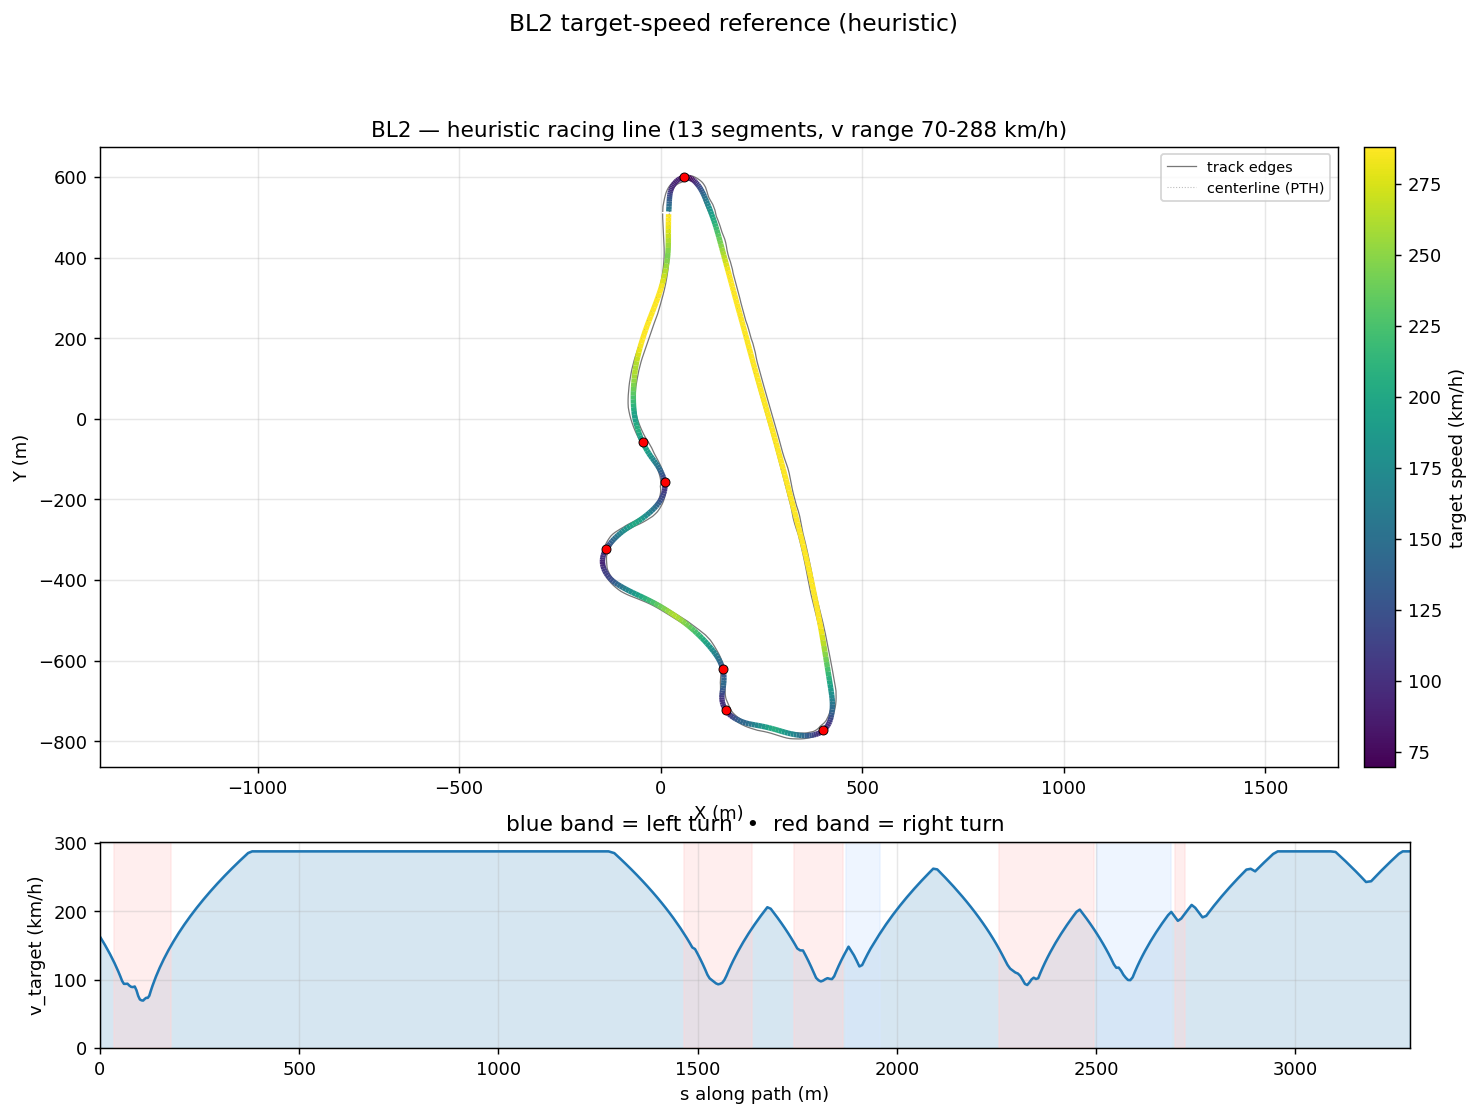

The file beside this chart, header and first rows:
s_m, x_center_m, y_center_m, z_center_m, x_line_m, y_line_m, offset_m, heading_rad, curvature_1_per_m, radius_m, slope_pct, width_m, drive_left_m, drive_right_m, limit_left_m, limit_right_m, segment_id, segment_kind, v_target_ms, v_target_kmh
0.0, 19.95, 514.4, 9.692, 19.97, 514.4, -0.02171, 1.55, 0.0003654, 2736, 7.548, 17.02, -2.12, 14.9, -18, 24.45, 0, straight, 45.31, 163.1
5.897, 20.17, 520.3, 10.14, 20.31, 520.3, -0.1455, 1.552, -0.0001355, 7381, 7.186, 17, -2.095, 14.9, -17.91, 24.45, 0, straight, 43.75, 157.5
12.67, 20.31, 527.1, 10.6, 20.59, 527, -0.2841, 1.547, -0.000584, 1712, 6.387, 16.72, -2.036, 14.69, -17.91, 24.6, 0, straight, 41.89, 150.8
19.08, 20.47, 533.4, 10.98, 20.9, 533.4, -0.4321, 1.544, -0.0005209, 1920, 5.693, 15.65, -1.964, 13.69, -17.92, 24.7, 0, straight, 40.05, 144.2
25.16, 20.64, 539.5, 11.31, 21.22, 539.5, -0.5845, 1.541, -0.001214, 823.9, 5.123, 14.59, -1.905, 12.69, -17.94, 24.75, 0, straight, 38.22, 137.6
30.92, 20.84, 545.3, 11.59, 21.57, 545.2, -0.7368, 1.53, -0.003108, 321.7, 4.901, 13.57, -1.88, 11.69, -17.95, 24.75, 0, straight, 36.4, 131.1
36.32, 21.11, 550.7, 11.86, 22, 550.6, -0.8849, 1.507, -0.006349, 157.5, 4.855, 12.58, -1.89, 10.69, -17.95, 24.7, 1, right, 34.61, 124.6
41.38, 21.53, 555.7, 12.1, 22.55, 555.6, -1.025, 1.465, -0.01055, 94.76, 4.592, 11.78, -2.09, 9.691, -18.47, 24.55, 1, right, 32.85, 118.3
46.22, 22.19, 560.5, 12.31, 23.33, 560.3, -1.154, 1.403, -0.0136, 73.5, 4.206, 11.35, -2.66, 8.692, -18.98, 24.2, 1, right, 31.06, 111.8
50.92, 23.13, 565.1, 12.5, 24.36, 564.8, -1.269, 1.335, -0.01577, 63.42, 3.842, 11.14, -3.443, 7.693, -20.75, 23.7, 1, right, 29.23, 105.2
55.51, 24.37, 569.5, 12.67, 25.67, 569.1, -1.366, 1.257, -0.01841, 54.33, 3.469, 11.14, -4.442, 6.694, -22.53, 23.05, 1, right, 27.32, 98.34
60.04, 25.96, 573.7, 12.82, 27.29, 573.2, -1.444, 1.168, -0.0201, 49.75, 3.03, 11.14, -5.441, 5.695, -25.31, 22.2, 1, right, 26.14, 94.1
64.55, 27.92, 577.8, 12.94, 29.24, 577.1, -1.5, 1.075, -0.0201, 49.74, 2.389, 11.07, -6.377, 4.696, -29.82, 21.1, 1, right, 26.14, 94.1
69.07, 30.24, 581.7, 13.03, 31.52, 580.8, -1.533, 0.9862, -0.02001, 49.98, 1.712, 10.64, -6.948, 3.697, -34.33, 19.6, 1, right, 26.2, 94.32
73.62, 32.92, 585.4, 13.1, 34.13, 584.4, -1.545, 0.8939, -0.02122, 47.13, 1.445, 10.45, -7.755, 2.698, -38.88, 17.7, 1, right, 25.44, 91.59
78.19, 35.97, 588.8, 13.16, 37.06, 587.7, -1.534, 0.7926, -0.02211, 45.22, 1.391, 10.38, -8.68, 1.699, -43.45, 15.3, 1, right, 24.92, 89.72
82.74, 39.31, 591.8, 13.22, 40.27, 590.7, -1.504, 0.6921, -0.02228, 44.88, 1.768, 10.31, -9.605, 0.7, -44.13, 12.8, 1, right, 24.83, 89.38
87.22, 42.92, 594.5, 13.32, 43.74, 593.3, -1.454, 0.5915, -0.02186, 45.74, 2.418, 10.46, -10.41, 0.05, -44.13, 11.55, 1, right, 25.06, 90.23
91.6, 46.68, 596.8, 13.44, 47.34, 595.5, -1.389, 0.4983, -0.02422, 41.29, 3.042, 11.28, -10.98, 0.3, -41.86, 11.4, 1, right, 23.51, 84.62
95.91, 50.56, 598.6, 13.59, 51.05, 597.4, -1.311, 0.3814, -0.03045, 32.85, 4.003, 11.5, -11.2, 0.3, -39.6, 11.7, 1, right, 21.24, 76.46
100.1, 54.56, 599.9, 13.78, 54.85, 598.7, -1.222, 0.2395, -0.03504, 28.54, 4.659, 12.21, -11.16, 1.05, -38.9, 12.15, 1, right, 19.8, 71.28
104.2, 58.6, 600.6, 13.97, 58.71, 599.5, -1.126, 0.09034, -0.03636, 27.5, 5.142, 12.28, -10.38, 1.9, -38.75, 12.85, 1, right, 19.44, 69.97
108.2, 62.61, 600.6, 14.19, 62.55, 599.6, -1.026, -0.0555, -0.0367, 27.25, 5.945, 12.4, -9.604, 2.8, -38.75, 13.75, 1, right, 19.34, 69.64
112.2, 66.48, 600.1, 14.44, 66.3, 599.2, -0.9253, -0.2005, -0.03444, 29.04, 5.815, 12.62, -8.825, 3.8, -34.84, 14.6, 1, right, 19.97, 71.89
116, 70.22, 599.1, 14.65, 69.95, 598.3, -0.8271, -0.3241, -0.03277, 30.51, 4.836, 12.84, -8.046, 4.799, -30.97, 15.55, 1, right, 20.47, 73.69
119.9, 73.8, 597.6, 14.82, 73.48, 597, -0.7343, -0.4549, -0.03288, 30.41, 4.024, 12.84, -7.047, 5.798, -27.09, 16.45, 1, right, 20.44, 73.57
123.8, 77.18, 595.7, 14.96, 76.83, 595.2, -0.649, -0.5798, -0.0302, 33.12, 3.568, 12.84, -6.048, 6.797, -23.2, 17.35, 1, right, 21.33, 76.78
127.7, 80.34, 593.4, 15.1, 79.97, 592.9, -0.5729, -0.6913, -0.02162, 46.26, 3.25, 12.84, -5.049, 7.796, -19.27, 18.1, 1, right, 23.4, 84.24
131.8, 83.35, 590.7, 15.22, 83.01, 590.3, -0.5065, -0.7508, -0.01337, 74.81, 2.666, 12.84, -4.05, 8.795, -15.24, 18.95, 1, right, 25.34, 91.24
136, 86.34, 587.8, 15.32, 86.02, 587.4, -0.4498, -0.8007, -0.01213, 82.47, 2.051, 12.89, -3.1, 9.794, -12.03, 19.75, 1, right, 27.22, 98
140.3, 89.3, 584.5, 15.39, 89, 584.3, -0.4018, -0.8549, -0.01199, 83.43, 1.624, 14.87, -4.08, 10.79, -11.27, 20.35, 1, right, 29.05, 104.6
144.9, 92.22, 581, 15.46, 91.93, 580.7, -0.3613, -0.9081, -0.01096, 91.28, 1.516, 15.45, -3.66, 11.79, -10.5, 20.8, 1, right, 30.86, 111.1
149.8, 95.09, 577.1, 15.54, 94.83, 576.9, -0.3266, -0.958, -0.009427, 106.1, 1.507, 15.73, -3.43, 12.3, -10.15, 21, 1, right, 32.66, 117.6
154.9, 97.93, 572.8, 15.61, 97.68, 572.7, -0.2961, -1.001, -0.008519, 117.4, 1.381, 15.47, -3.17, 12.3, -10.1, 21, 1, right, 34.45, 124
160.3, 100.7, 568.2, 15.68, 100.5, 568.1, -0.2683, -1.047, -0.008522, 117.3, 1.213, 15.3, -3.149, 12.15, -10.3, 20.9, 1, right, 36.24, 130.5
165.9, 103.4, 563.3, 15.74, 103.2, 563.2, -0.242, -1.095, -0.00743, 134.6, 0.9318, 13.3, -2.15, 11.15, -12.85, 20.5, 1, right, 38.03, 136.9
171.8, 106, 558, 15.79, 105.8, 557.9, -0.2164, -1.132, -0.006075, 164.6, 0.4142, 13.05, -2.9, 10.15, -12.85, 19.85, 1, right, 39.81, 143.3
177.9, 108.5, 552.4, 15.79, 108.3, 552.3, -0.1908, -1.168, -0.004065, 246, -0.006823, 12.95, -3.8, 9.15, -12.9, 19, 1, right, 41.58, 149.7
184.3, 111, 546.5, 15.79, 110.8, 546.4, -0.165, -1.182, -0.0008476, 1180, -0.07746, 13.3, -4.6, 8.7, -13, 18.35, 2, straight, 43.36, 156.1
191, 113.5, 540.3, 15.78, 113.4, 540.3, -0.1388, -1.179, -8.33584982583152e-05, 11996, 0.05054, 14.4, -5.1, 9.3, -13, 19.25, 2, straight, 45.12, 162.4
197.8, 116.1, 534, 15.79, 116, 534, -0.1124, -1.184, -0.0007897, 1266, 0.1533, 15.6, -5.3, 10.3, -12.9, 22.2, 2, straight, 46.88, 168.8
204.8, 118.7, 527.5, 15.8, 118.6, 527.5, -0.08608, -1.19, -0.001413, 707.6, -0.4059, 16.6, -5.3, 11.3, -12.4, 27.21, 2, straight, 48.59, 174.9
211.9, 121.3, 520.9, 15.74, 121.3, 520.9, -0.06023, -1.204, -0.001989, 502.7, -0.8391, 16.3, -5, 11.3, -11.75, 34.35, 2, straight, 50.29, 181.1
219.3, 123.9, 514, 15.68, 123.9, 514, -0.03538, -1.218, -0.001294, 772.8, -0.5765, 15.85, -4.6, 11.25, -11.15, 41.45, 2, straight, 51.99, 187.2
226.9, 126.5, 506.9, 15.65, 126.5, 506.9, -0.01216, -1.223, -0.0007179, 1393, -0.3883, 14.35, -4.1, 10.25, -10.7, 46.8, 2, straight, 53.68, 193.2
234.7, 129.1, 499.5, 15.62, 129.1, 499.5, 0.008801, -1.229, -0.001133, 882.9, -0.8127, 12.65, -3.4, 9.25, -10.2, 51.1, 2, straight, 55.36, 199.3
242.7, 131.8, 492, 15.52, 131.8, 492, 0.02694, -1.241, -0.001784, 560.6, -1.439, 12.65, -2.85, 9.8, -9.75, 52.64, 2, straight, 57.03, 205.3
250.8, 134.4, 484.2, 15.39, 134.4, 484.2, 0.04185, -1.258, -0.001947, 513.6, -1.511, 12.6, -2.4, 10.2, -9.45, 53.87, 2, straight, 58.7, 211.3
259.2, 136.9, 476.2, 15.27, 136.9, 476.3, 0.05331, -1.273, -0.001555, 643.2, -1.538, 12.6, -2.1, 10.5, -9.25, 53.87, 2, straight, 60.36, 217.3
267.8, 139.3, 468, 15.13, 139.4, 468.1, 0.06135, -1.285, -0.001307, 765.2, -1.62, 12.55, -1.85, 10.7, -9.2, 53.56, 2, straight, 62.01, 223.2
276.5, 141.7, 459.6, 14.99, 141.8, 459.7, 0.06622, -1.296, -0.000954, 1048, -1.955, 12.55, -1.75, 10.8, -9.35, 50.12, 2, straight, 63.64, 229.1
285.4, 144.1, 451.1, 14.78, 144.2, 451.1, 0.06832, -1.301, -0.0006302, 1587, -2.481, 13.5, -1.7, 11.8, -9.45, 45.8, 2, straight, 65.27, 235
294.5, 146.5, 442.3, 14.54, 146.6, 442.3, 0.06818, -1.307, -0.0003506, 2852, -2.593, 14.5, -1.7, 12.8, -9.6, 39.55, 2, straight, 66.88, 240.8
303.6, 148.9, 433.5, 14.31, 149, 433.5, 0.06631, -1.308, 5.394603563586842e-05, 18537, -2.228, 14.5, -1.7, 12.8, -12.7, 31, 2, straight, 68.47, 246.5
312.9, 151.3, 424.6, 14.13, 151.4, 424.6, 0.06323, -1.306, 1.6340021611466193e-06, 611994, -2.011, 13.9, -1.75, 12.15, -12.7, 24.1, 2, straight, 70.05, 252.2
322.3, 153.8, 415.4, 13.93, 153.8, 415.5, 0.05936, -1.308, -1.9757150275509505e-05, 50615, -2.216, 12.9, -1.75, 11.15, -9.2, 20.7, 2, straight, 71.62, 257.8
331.9, 156.3, 406.2, 13.71, 156.3, 406.2, 0.05511, -1.306, 0.0002466, 4055, -2.546, 12.45, -1.75, 10.7, -9.2, 20.05, 2, straight, 73.18, 263.4
341.7, 158.8, 396.8, 13.44, 158.9, 396.8, 0.05086, -1.303, 0.0001349, 7414, -2.842, 12.5, -1.75, 10.75, -9.15, 20.05, 2, straight, 74.73, 269
351.5, 161.5, 387.3, 13.15, 161.5, 387.3, 0.04702, -1.304, -0.0001227, 8151, -2.968, 13.3, -1.75, 11.55, -9.3, 19.7, 2, straight, 76.27, 274.6
361.6, 164.1, 377.6, 12.85, 164.1, 377.6, 0.04412, -1.305, -5.953428308572151e-05, 16797, -3.071, 13.3, -1.75, 11.55, -9.3, 19.7, 2, straight, 77.8, 280.1
... 312 more rows
